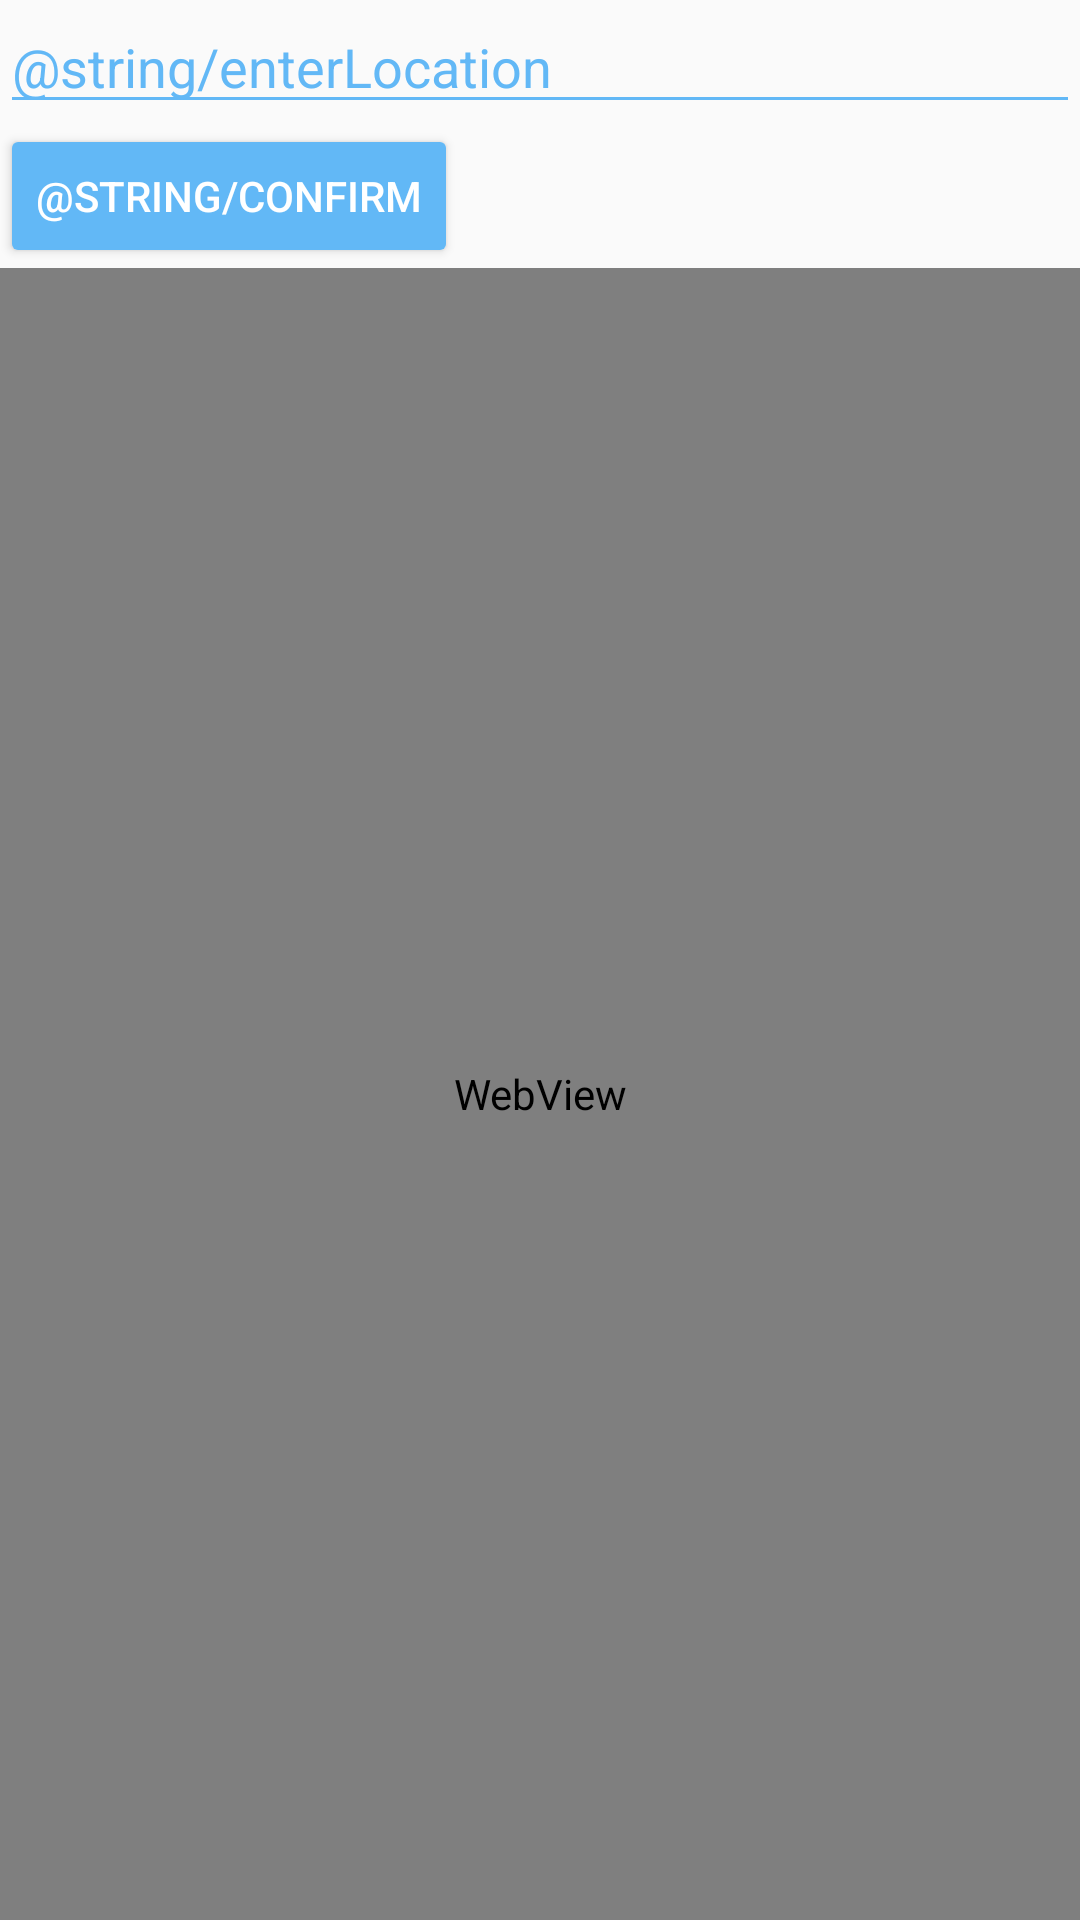

This screen was rendered from an Android layout file. Write that file and the resources it references.
<!-- AndroidManifest.xml: application theme Theme.SkyCast -->
<!-- res/layout/fragment_location_search.xml -->
<?xml version="1.0" encoding="utf-8"?>
<RelativeLayout xmlns:android="http://schemas.android.com/apk/res/android"
    android:layout_width="match_parent"
    android:layout_height="match_parent">

    <EditText
        android:id="@+id/etLocationSearch"
        android:layout_width="match_parent"
        android:layout_height="wrap_content"
        android:backgroundTint="@color/blue"
        android:hint="@string/enterLocation"
        android:textColor="@color/blue"
        android:textColorHint="@color/blue" />

    <Button
        android:id="@+id/btnConfirm"
        android:layout_width="wrap_content"
        android:layout_height="wrap_content"
        android:layout_below="@id/etLocationSearch"
        android:backgroundTint="@color/blue"
        android:text="@string/confirm"
        android:textColor="@color/white" />

    <WebView
        android:id="@+id/mapWebView"
        android:layout_width="match_parent"
        android:layout_height="match_parent"
        android:layout_below="@id/btnConfirm"
        android:visibility="visible" />

</RelativeLayout>
<!-- resources referenced by this layout -->
<resources>
  <color name="blue">#62B8F6</color>
  <color name="white">#FFFFFFFF</color>
  <string name="confirm">تاكيد</string>
  <string name="enterLocation">ادخل موقع</string>
  <style name="Theme.SkyCast" parent="Base.Theme.SkyCast" />
  <style name="Base.Theme.SkyCast" parent="Theme.AppCompat.Light.DarkActionBar">
          <item name="colorPrimaryDark">@color/blue</item>
          <item name="colorAccent">@color/blue</item>
          <item name="colorPrimary">@color/blue</item>
      </style>
</resources>
